Image classification data set "Dataset" (ahmdfauzrl/Klasifikasi-Jenis-Beras on GitHub). Class labels (9): IR64 rice medium quality, IR64 rice not feasible, IR64 rice premium quality, Pandan Wangi rice medium quality, Pandan Wangi rice not feasible, Pandan Wangi rice premium quality, Rojolele rice medium quality, Rojolele rice not feasible, Rojolele rice premium quality.

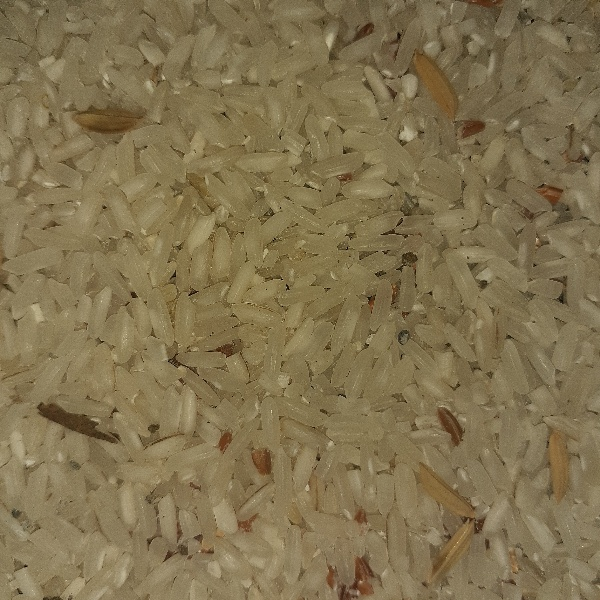
Label: Rojolele rice medium quality

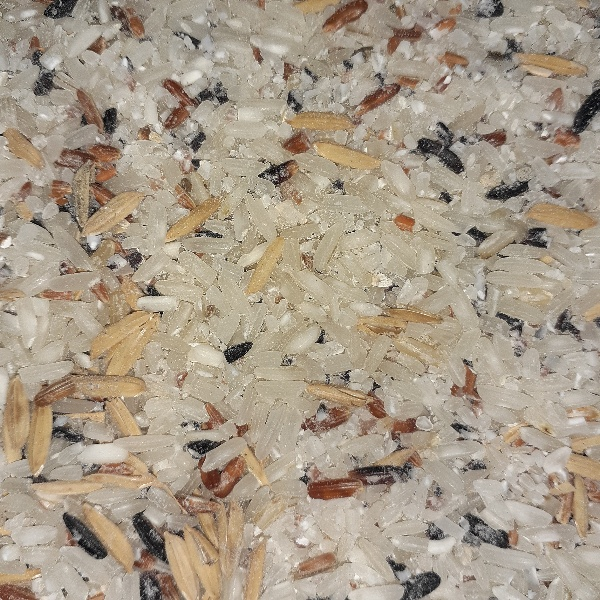
Label: Rojolele rice not feasible

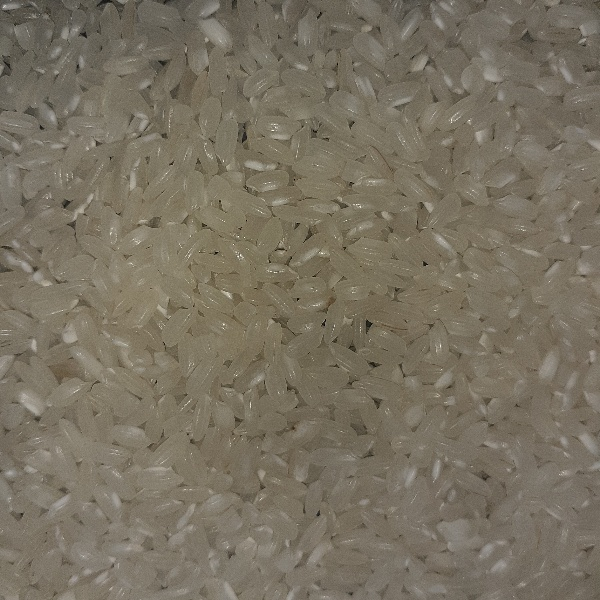
Label: Pandan Wangi rice premium quality

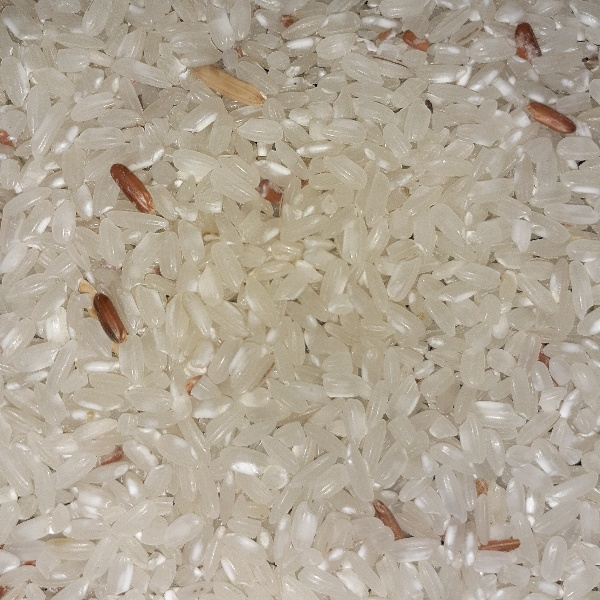
Label: Pandan Wangi rice medium quality

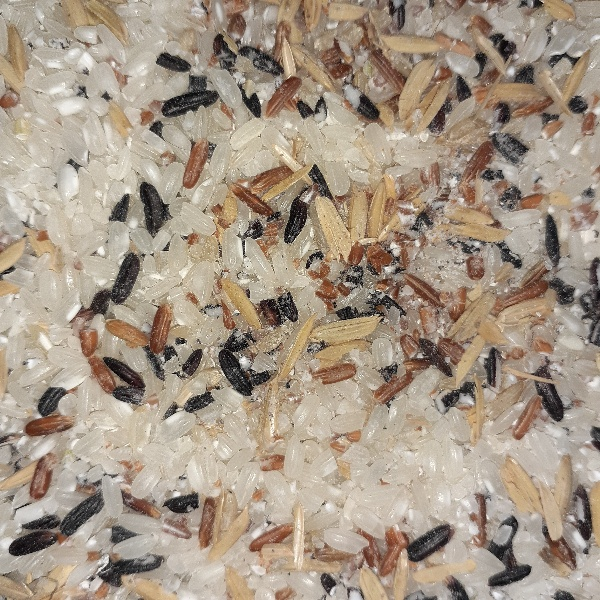
Label: Pandan Wangi rice not feasible

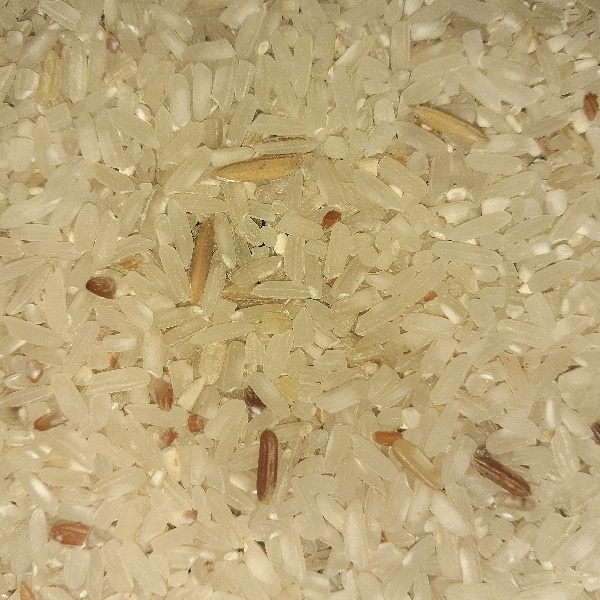
Label: IR64 rice medium quality
